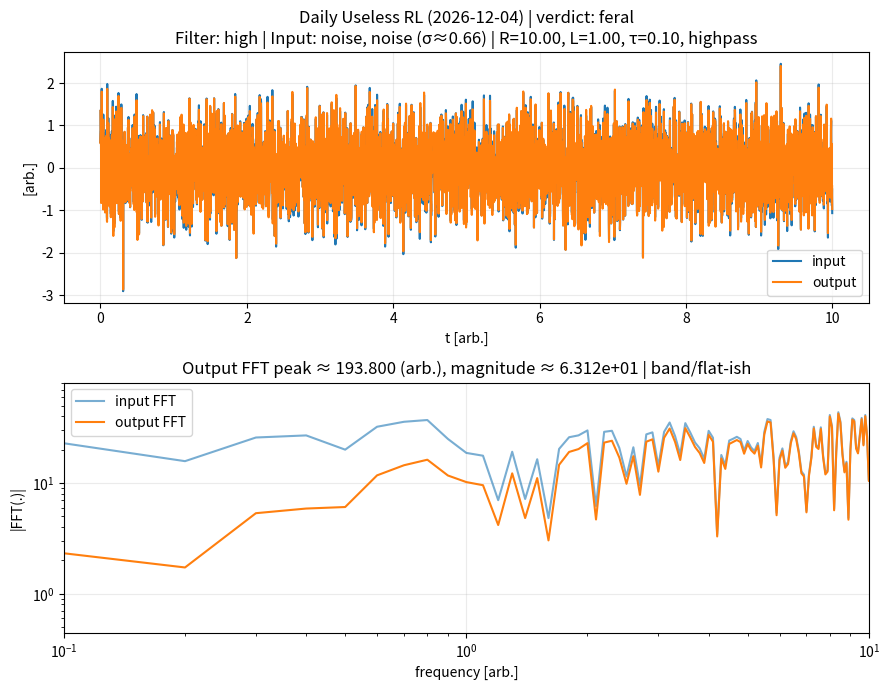

Python code for this plot:
import numpy as np
import matplotlib.pyplot as plt
from datetime import datetime, timezone, timedelta

# ================== Time (JST) ==================
JST = timezone(timedelta(hours=9))
today = datetime.now(JST).strftime("%Y-%m-%d")
rng = np.random.default_rng()

# ================== Simulation time ==================
T = 10.0
N = 4096  # FFTしやすい
t = np.linspace(0, T, N, endpoint=False)
dt = t[1] - t[0]
fs = 1.0 / dt

# ================== Discrete component values ==================
R_VALUES = np.array([0.5, 1.0, 2.0, 5.0, 10.0])
L_VALUES = np.array([0.5, 1.0, 2.0, 5.0, 10.0])
C_VALUES = np.array([0.1, 0.2, 0.5, 1.0, 2.0, 5.0])

# ================== Input signals ==================
def make_input(kind, t, dt):
    A = rng.uniform(0.8, 1.5)
    x = np.zeros_like(t)

    if kind == "step":
        x[t > t[-1] * 0.1] = A
        desc = f"step (A={A:.2f})"

    elif kind == "impulse":
        x[int(0.1 * len(t))] = A / dt
        desc = f"impulse (area≈{A:.2f})"

    elif kind == "sine":
        f = rng.uniform(0.2, 2.0)
        x = A * np.sin(2 * np.pi * f * t)
        desc = f"sine (A={A:.2f}, f={f:.2f} Hz)"

    elif kind == "square":
        f = rng.uniform(0.2, 1.0)
        x = A * np.sign(np.sin(2 * np.pi * f * t))
        desc = f"square (A={A:.2f}, f={f:.2f} Hz)"

    elif kind == "ramp":
        x = np.clip(A * (t / t[-1]), 0, A)
        desc = f"ramp (A={A:.2f})"

    elif kind == "noise":
        x = A * rng.normal(0, 0.5, size=len(t))
        desc = f"noise (σ≈{0.5 * A:.2f})"

    else:
        raise ValueError("unknown input kind")

    return x, desc

input_kind = rng.choice(["step", "impulse", "sine", "square", "ramp", "noise"])
x, x_desc = make_input(input_kind, t, dt)

# ================== Filters: low/high/band/notch ==================
FILTER_KIND = rng.choice(["low", "high", "band", "notch"])

# ================== Helpers ==================
def first_order_lowpass(x, tau, dt):
    """y[n] = a y[n-1] + (1-a) x[n]"""
    y = np.zeros_like(x)
    tau = max(tau, 1e-9)
    a = np.exp(-dt / tau)
    b = 1.0 - a
    for n in range(1, len(x)):
        y[n] = a * y[n - 1] + b * x[n]
    return y

def bilinear_biquad_from_analog(num_s, den_s, dt):
    """
    Analog H(s) = (b0 s^2 + b1 s + b2) / (a0 s^2 + a1 s + a2)
    Bilinear: s = K * (1 - z^-1)/(1 + z^-1), K=2/dt
    Returns digital b=[b0,b1,b2], a=[1,a1,a2] for:
      y[n] = b0 x[n] + b1 x[n-1] + b2 x[n-2] - a1 y[n-1] - a2 y[n-2]
    """
    b0, b1, b2 = num_s
    a0, a1, a2 = den_s
    K = 2.0 / dt

    # Polynomials in z^-1
    p = np.array([1.0, -1.0])  # (1 - z^-1)
    q = np.array([1.0,  1.0])  # (1 + z^-1)

    p2 = np.convolve(p, p)     # (1 - z^-1)^2
    q2 = np.convolve(q, q)     # (1 + z^-1)^2
    pq = np.convolve(p, q)     # (1 - z^-1)(1 + z^-1) = 1 - z^-2

    # Multiply numerator/denominator by q^2 to clear fractions:
    # Num = b0 K^2 p^2 + b1 K p q + b2 q^2
    # Den = a0 K^2 p^2 + a1 K p q + a2 q^2
    B = (b0 * (K**2)) * p2 + (b1 * K) * pq + b2 * q2
    A = (a0 * (K**2)) * p2 + (a1 * K) * pq + a2 * q2

    # Normalize so A[0] = 1
    if abs(A[0]) < 1e-18:
        A[0] = 1e-18
    B = B / A[0]
    A = A / A[0]

    # A should be [1, a1, a2] in z^-1 domain
    return B, A

def biquad_filter(x, b, a):
    """Direct Form I biquad, a[0]=1 assumed."""
    y = np.zeros_like(x)
    b0, b1, b2 = b
    _, a1, a2 = a

    x1 = x2 = 0.0
    y1 = y2 = 0.0
    for n in range(len(x)):
        x0 = float(x[n])
        y0 = b0*x0 + b1*x1 + b2*x2 - a1*y1 - a2*y2
        y[n] = y0
        x2, x1 = x1, x0
        y2, y1 = y1, y0
    return y

def rlc_analog_tf(kind, wn, zeta):
    """
    Standard 2nd-order denominator: s^2 + 2ζωn s + ωn^2
    Provide numerator for each response shape:
      low:   ωn^2
      high:  s^2
      band:  2ζωn s
      notch: s^2 + ωn^2
    Return (num_s, den_s) as [b0,b1,b2], [a0,a1,a2] for b0 s^2 + b1 s + b2
    """
    den_s = [1.0, 2.0*zeta*wn, wn**2]

    if kind == "low":
        num_s = [0.0, 0.0, wn**2]
    elif kind == "high":
        num_s = [1.0, 0.0, 0.0]
    elif kind == "band":
        num_s = [0.0, 2.0*zeta*wn, 0.0]
    elif kind == "notch":
        num_s = [1.0, 0.0, wn**2]
    else:
        raise ValueError("unknown kind")
    return num_s, den_s

# ================== System selection ==================
# band/notch は2次が必要なので、そこだけはRLCに寄せる
if FILTER_KIND in ["band", "notch"]:
    system = "RLC"
else:
    system = rng.choice(["RC", "RL", "RLC"])

# ================== Simulate ==================
if system == "RC":
    R = float(rng.choice(R_VALUES))
    C = float(rng.choice(C_VALUES))
    tau = R * C

    y_lp = first_order_lowpass(x, tau, dt)
    if FILTER_KIND == "low":
        y = y_lp
        fdesc = "lowpass"
    else:
        y = x - y_lp
        fdesc = "highpass"

    params = f"R={R:.2f}, C={C:.2f}, τ={tau:.2f}, {fdesc}"

elif system == "RL":
    R = float(rng.choice(R_VALUES))
    L = float(rng.choice(L_VALUES))
    tau = L / max(R, 1e-12)

    y_lp = first_order_lowpass(x, tau, dt)
    if FILTER_KIND == "low":
        y = y_lp
        fdesc = "lowpass"
    else:
        y = x - y_lp
        fdesc = "highpass"

    params = f"R={R:.2f}, L={L:.2f}, τ={tau:.2f}, {fdesc}"

else:
    # 2nd order via analog TF + bilinear transform -> digital biquad
    R = float(rng.choice(R_VALUES))
    L = float(rng.choice(L_VALUES))
    C = float(rng.choice(C_VALUES))

    wn = 1.0 / np.sqrt(L * C)
    zeta = (R / 2.0) * np.sqrt(C / L)

    # Ensure stable analog (zeta>0). (It always is here.)
    zeta = max(zeta, 1e-6)

    # Choose actual kind for RLC (all 4 allowed)
    kind = FILTER_KIND  # low/high/band/notch

    num_s, den_s = rlc_analog_tf(kind, wn, zeta)
    b, a = bilinear_biquad_from_analog(num_s, den_s, dt)
    y = biquad_filter(x, b, a)

    params = f"R={R:.2f}, L={L:.2f}, C={C:.2f}, ωn={wn:.2f}, ζ={zeta:.2f}, {kind}pass" if kind in ["low","high"] else f"R={R:.2f}, L={L:.2f}, C={C:.2f}, ωn={wn:.2f}, ζ={zeta:.2f}, {kind}"

# ================== 1) “Judgement” ==================
y_center = y - np.mean(y)
y_scale = np.max(np.abs(y_center)) + 1e-12
y_norm = y_center / y_scale

tail = y_norm[int(0.9 * len(y_norm)):]
final_level = np.mean(tail)
peak = np.max(y_norm)
overshoot = float(peak - final_level)

dy = np.diff(y_norm)
wiggles = int(np.sum((dy[:-1] * dy[1:]) < 0))

score = 0.7 * abs(overshoot) + 0.3 * (wiggles / 50.0)

if score < 0.25:
    verdict = "calm"
elif score < 0.60:
    verdict = "restless"
else:
    verdict = "feral"

# ================== 2) FFT plot (input + output) ==================
x_center = x - np.mean(x)
y_center = y - np.mean(y)

window = np.hanning(len(y_center))
X = np.fft.rfft(x_center * window)
Y = np.fft.rfft(y_center * window)

freq = np.fft.rfftfreq(len(y_center), d=dt)

magX = np.abs(X)
magY = np.abs(Y)

magX[0] = 0.0
magY[0] = 0.0

mask = freq > 0
freqp = freq[mask]
magXp = magX[mask]
magYp = magY[mask]

peak_k = int(np.argmax(magYp))
peak_f = float(freqp[peak_k])
peak_mag = float(magYp[peak_k])

# Optional: auto "shape" guess from |Y|/|X|
eps = 1e-12
H = magYp / (magXp + eps)
split = np.median(freqp)
low_med = float(np.median(H[freqp < split])) if np.any(freqp < split) else float(np.median(H))
high_med = float(np.median(H[freqp >= split])) if np.any(freqp >= split) else float(np.median(H))
lp_score = low_med / (high_med + eps)
if lp_score > 1.2:
    shape_guess = "low-ish"
elif lp_score < 1/1.2:
    shape_guess = "high-ish"
else:
    shape_guess = "band/flat-ish"

# ================== 3) English one-liner ==================
one_liners = {
    "calm": [
        "Today, the system pretended to be well-behaved.",
        "Nothing happened. Therefore, it is perfect.",
        "The dynamics were suspiciously polite."
    ],
    "restless": [
        "The system wiggled, then denied everything.",
        "A small oscillation appeared and immediately regretted it.",
        "This is not chaos—just enthusiasm."
    ],
    "feral": [
        "The system chose violence (mathematically).",
        "We observed a rare event: uncontrolled confidence.",
        "A resonance-like thing happened. Please do not ask why."
    ]
}
line = rng.choice(one_liners[verdict])

# ================== Plot (time + FFT) ==================
plt.figure(figsize=(9, 7))

ax1 = plt.subplot(2, 1, 1)
ax1.plot(t, x, label="input")
ax1.plot(t, y, label="output")
ax1.set_xlabel("t [arb.]")
ax1.set_ylabel("[arb.]")
ax1.set_title(
    f"Daily Useless {system} ({today}) | verdict: {verdict}\n"
    f"Filter: {FILTER_KIND} | Input: {input_kind}, {x_desc} | {params}"
)
ax1.legend()
ax1.grid(True, alpha=0.25)

ax2 = plt.subplot(2, 1, 2)
ax2.plot(freqp, magXp, label="input FFT", alpha=0.6)
ax2.plot(freqp, magYp, label="output FFT")
ax2.set_xscale("log")
ax2.set_yscale("log")

xmax = min(np.max(freqp), 10.0)
ax2.set_xlim(freqp[0], xmax)

ax2.set_xlabel("frequency [arb.]")
ax2.set_ylabel("|FFT(.)|")
ax2.set_title(f"Output FFT peak ≈ {peak_f:.3f} (arb.), magnitude ≈ {peak_mag:.3e} | {shape_guess}")
ax2.grid(True, alpha=0.25)
ax2.legend()

plt.tight_layout()
plt.savefig("result.svg")
plt.close()

# ================== README ==================
readme = f"""# Daily Useless Physics

Every day, GitHub Actions generates a **random dynamical system**
and excites it with a **random input signal**.

## Today's Result ({today})

- **System**: {system}
- **Filter kind (random)**: {FILTER_KIND}
- **Parameters**: {params}
- **Input**: {x_desc}

### Useless judgement
- **verdict**: **{verdict}**
- overshoot-ish: {overshoot:.3f}
- wiggles: {wiggles}
- FFT peak (output): {peak_f:.3f} (arb.)
- rough shape guess from |Y|/|X|: {shape_guess}

> {line}

![result](result.svg)
"""
with open("README.md", "w", encoding="utf-8") as f:
    f.write(readme)
